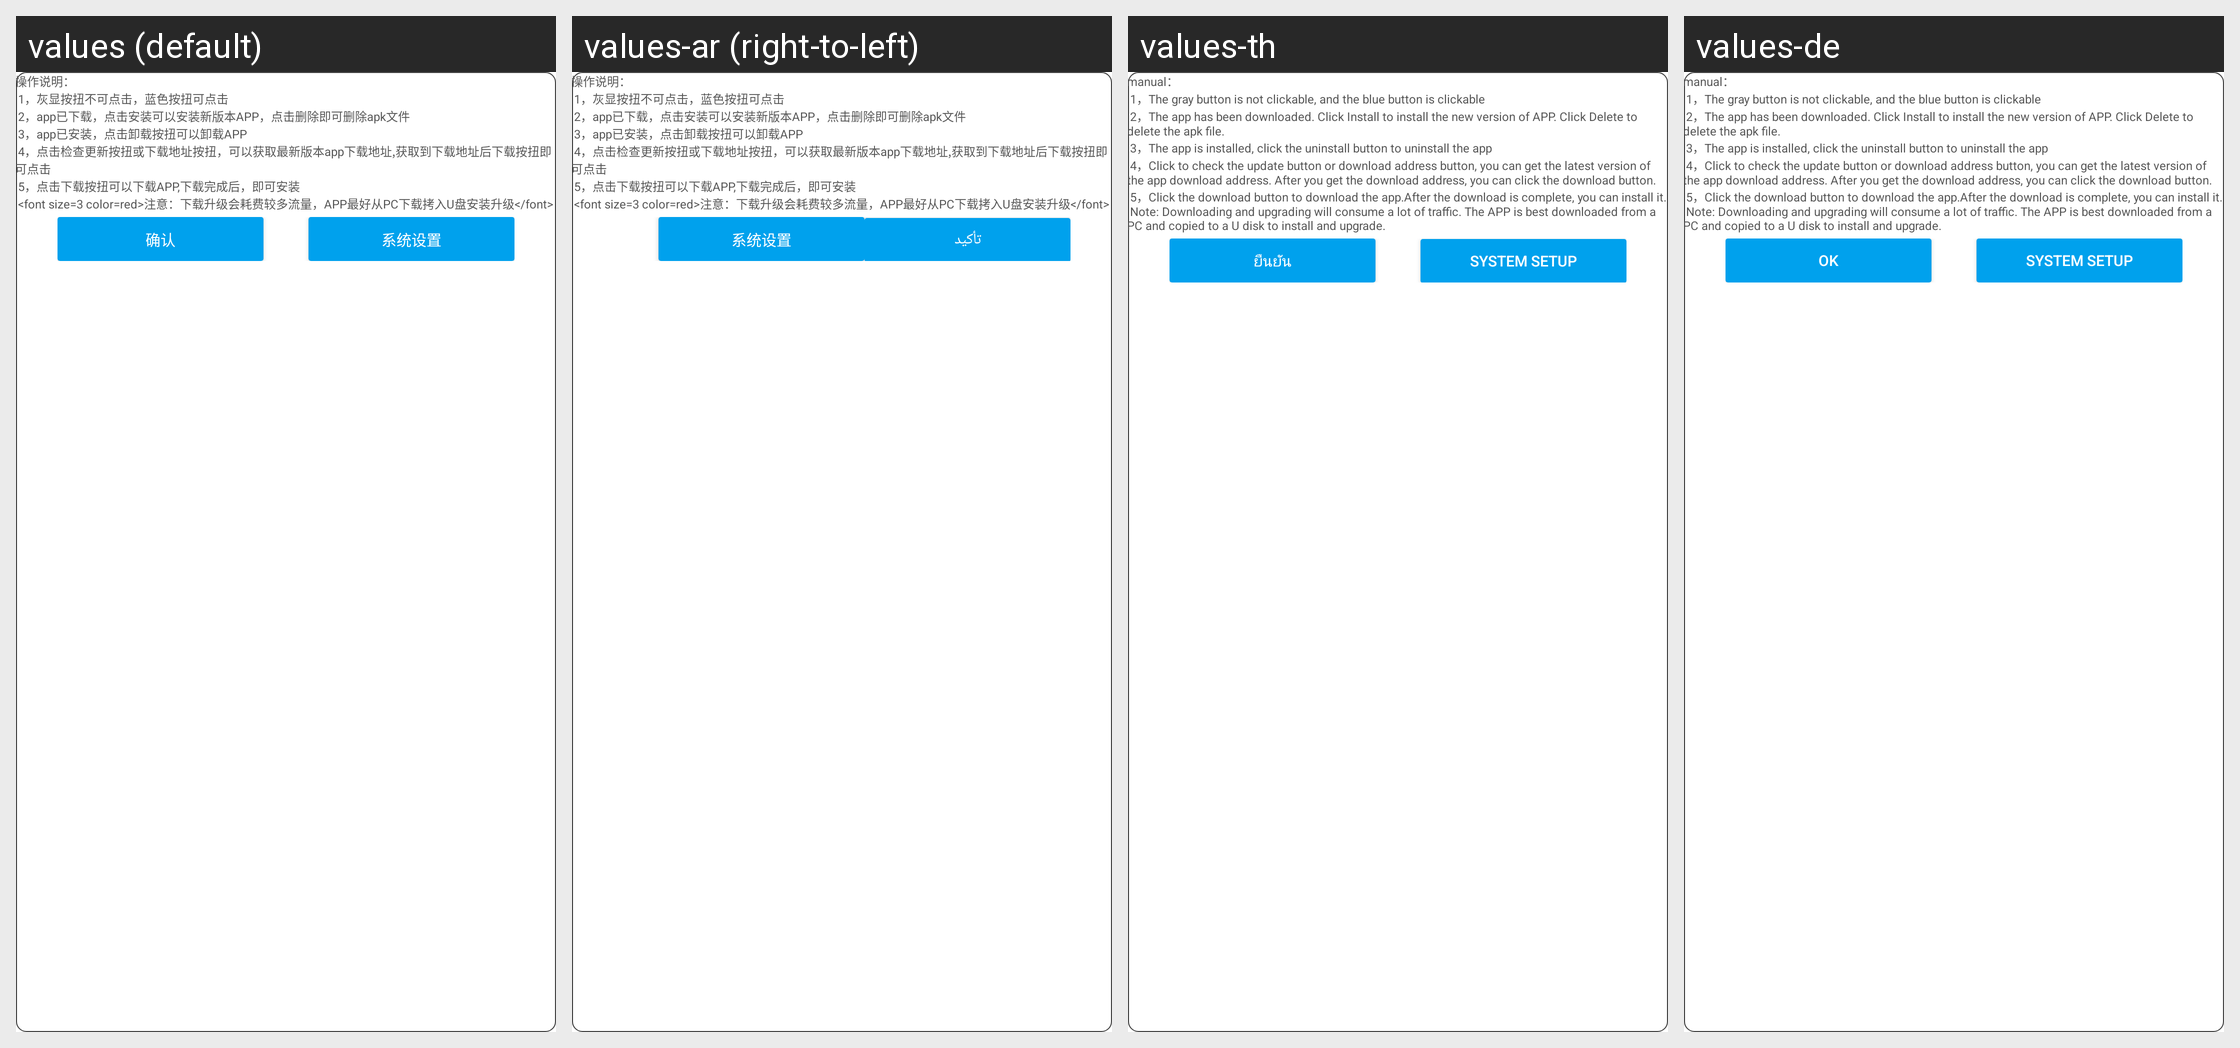

The same Android screen rendered under several of its app's locales, left to right. List the strings drawn on it with the default value and each locale's translation.
Android screen res/layout/layout_soft_manage.xml rendered under 4 locales, left to right: values (default), values-ar (right-to-left), values-th, values-de. Device: Nexus 5 (rendered at 1080×1920; each locale shown at half size, 540×960, under a caption strip naming it); theme AppTheme.
Other locales in the repository, not shown: values-en, values-en-rUK, values-en-rUS, values-en-rZA, values-es, values-fr, values-hy, values-it, values-ko, values-pl.
Strings drawn on this screen, with the default value and each locale's value (text and hints the layout hard-codes, and strings that could not be matched under every locale, appear in the picture but are not listed):

soft_manage_instuction
  values: 操作说明：
       1，灰显按扭不可点击，蓝色按扭可点击
       2，app已下载，点击安装可以安装新版本APP，点击删除即可删除apk文件
       3，app已安装，点击卸载按扭可以卸载APP
       4，点击检查更新按扭或下载地址按扭，可以获取最新版本app下载地址,获取到下载地址后下载按扭即可点击
       5，点击下载按扭可以下载APP,下载完成后，即可安装
       <font size=3 color=red>注意：下载升级会耗费较多流量，APP最好从PC下载拷入U盘安装升级</font>
  values-ar: 操作说明：
       1，灰显按扭不可点击，蓝色按扭可点击
       2，app已下载，点击安装可以安装新版本APP，点击删除即可删除apk文件
       3，app已安装，点击卸载按扭可以卸载APP
       4，点击检查更新按扭或下载地址按扭，可以获取最新版本app下载地址,获取到下载地址后下载按扭即可点击
       5，点击下载按扭可以下载APP,下载完成后，即可安装
       <font size=3 color=red>注意：下载升级会耗费较多流量，APP最好从PC下载拷入U盘安装升级</font>  [not translated; the default value is used]
  values-th: manual：
       1，The gray button is not clickable, and the blue button is clickable
       2，The app has been downloaded. Click Install to install the new version of APP. Click Delete to delete the apk file.
       3，The app is installed, click the uninstall button to uninstall the app
       4，Click to check the update button or download address button, you can get the latest version of the app download address. After …[clipped]
  values-de: manual：
       1，The gray button is not clickable, and the blue button is clickable
       2，The app has been downloaded. Click Install to install the new version of APP. Click Delete to delete the apk file.
       3，The app is installed, click the uninstall button to uninstall the app
       4，Click to check the update button or download address button, you can get the latest version of the app download address. After …[clipped]

button_ok
  values: 确认
  values-ar: تأكيد
  values-th: ยืนยัน
  values-de: OK

system_setup
  values: 系统设置
  values-ar: 系统设置  [not translated; the default value is used]
  values-th: System setup
  values-de: System setup
